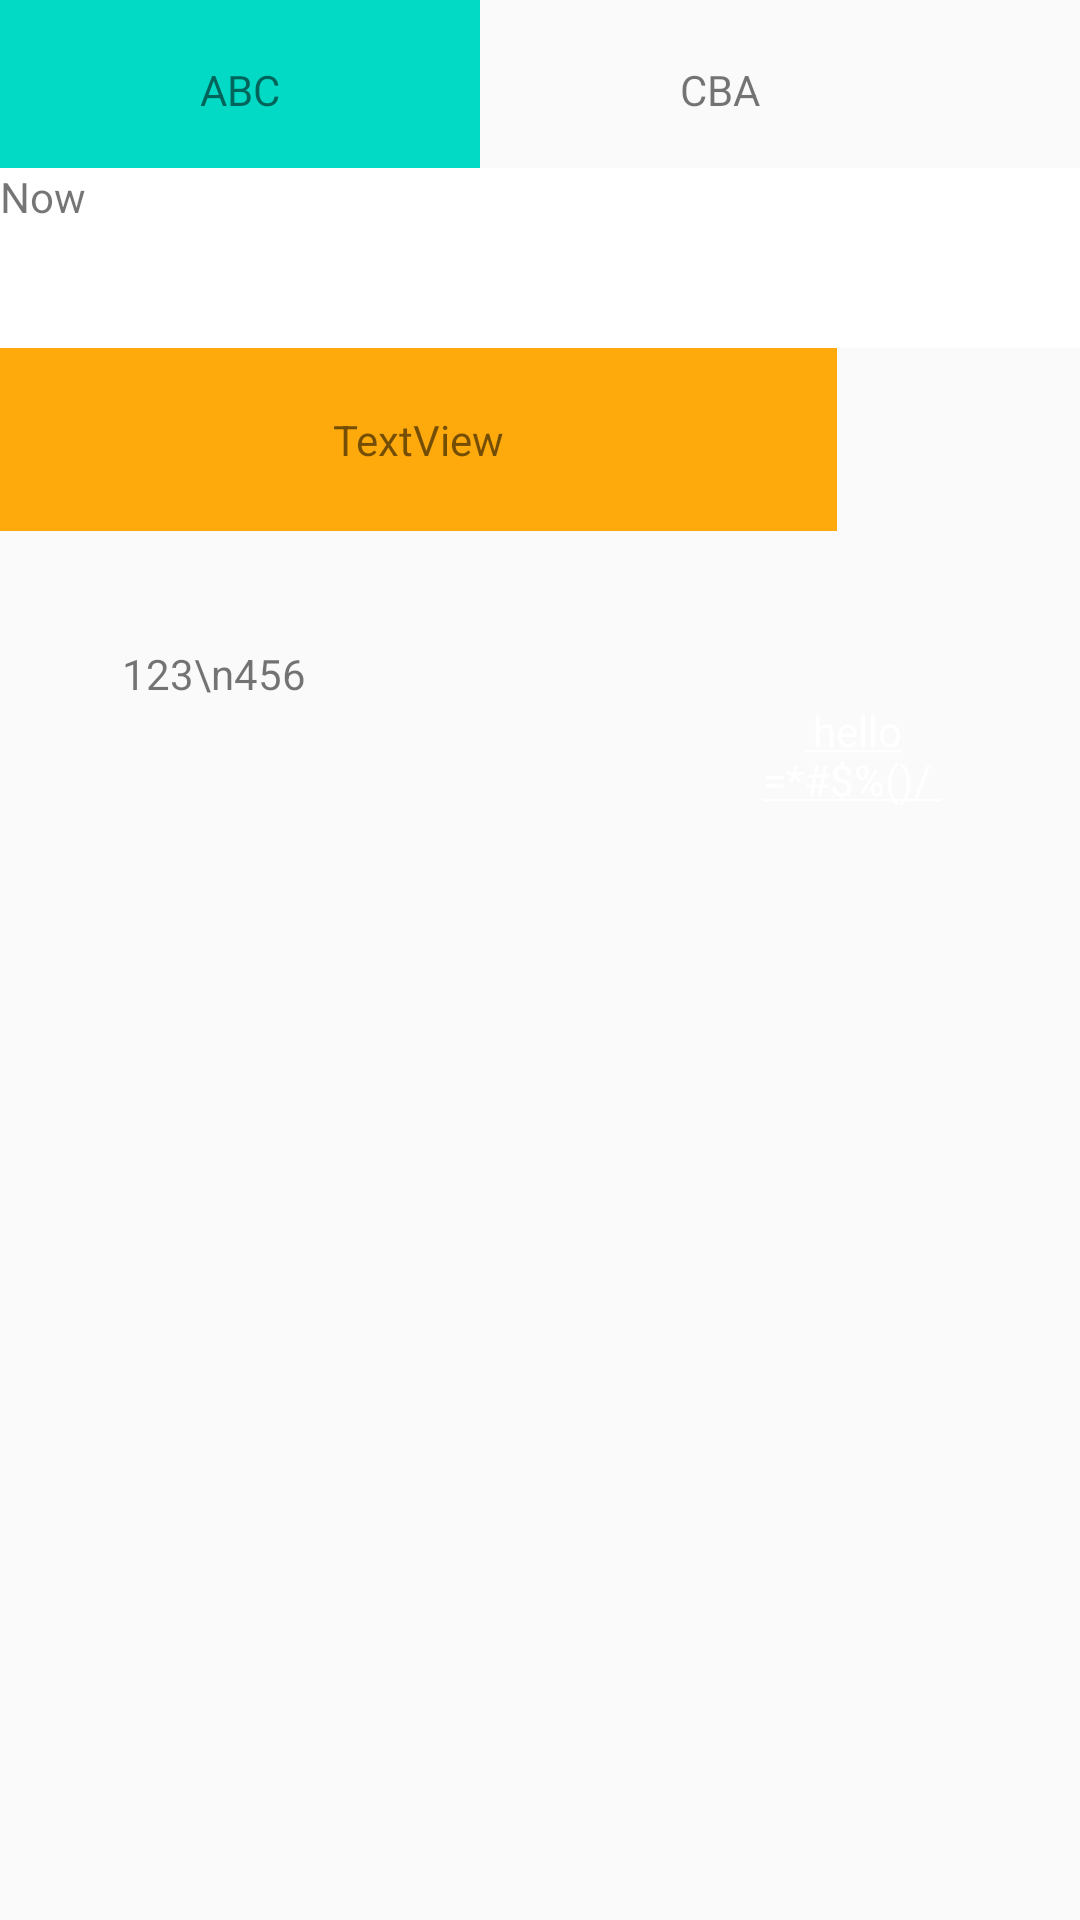

Android layout source for this screen:
<!-- AndroidManifest.xml: application theme Theme.Application01 -->
<!-- res/layout/layout_activity_design_tool.xml -->
<?xml version="1.0" encoding="utf-8"?>
<LinearLayout xmlns:android="http://schemas.android.com/apk/res/android"
    android:layout_width="match_parent"
    android:layout_height="match_parent"
    android:layout_gravity="end"
    android:orientation="vertical">

    <LinearLayout
        android:layout_width="match_parent"
        android:layout_height="56dp"
        android:orientation="horizontal"
        android:visibility="visible">

        <TextView
            android:id="@+id/textView2"
            android:layout_width="160dp"
            android:layout_height="60dp"
            android:background="@color/design_default_color_secondary"
            android:gravity="center"
            android:text="ABC" />

        <TextView
            android:id="@+id/textView5"
            android:layout_width="160dp"
            android:layout_height="60dp"
            android:gravity="center"
            android:text="CBA" />

    </LinearLayout>

    <TextView
        android:id="@+id/textView6"
        android:layout_width="match_parent"
        android:layout_height="60dp"
        android:background="@color/cardview_light_background"
        android:text="Now" />

    <TextView
        android:id="@+id/textView7"
        android:layout_width="279dp"
        android:layout_height="61dp"
        android:background="?android:attr/colorPressedHighlight"
        android:gravity="center"
        android:text="TextView" />

    <TextView
        android:id="@+id/textView8"
        android:layout_width="102dp"
        android:layout_height="57dp"
        android:background="@drawable/ic_launcher_background"
        android:gravity="bottom|end"
        android:text="123\n456" />

    <TextView
        android:id="@+id/textView9"
        android:layout_width="152dp"
        android:layout_height="wrap_content"
        android:layout_gravity="end"
        android:background="?attr/colorOnPrimaryFixed"
        android:gravity="center"
        android:text="@string/hello_underline"
        android:textColor="@color/white" />
</LinearLayout>
<!-- resources referenced by this layout -->
<resources>
  <string name="hello_underline"> <u> hello\n=\*#$%()/ </u></string>
  <style name="Theme.Application01" parent="Base.Theme.Application01" />
  <style name="Base.Theme.Application01" parent="Theme.AppCompat.DayNight.NoActionBar">
          
  
          
      </style>
  <!-- not gathered from this repository: default colours our renderer supplied (Android Studio template values) -->
  <color name="white">#FFFFFFFF</color>
</resources>
